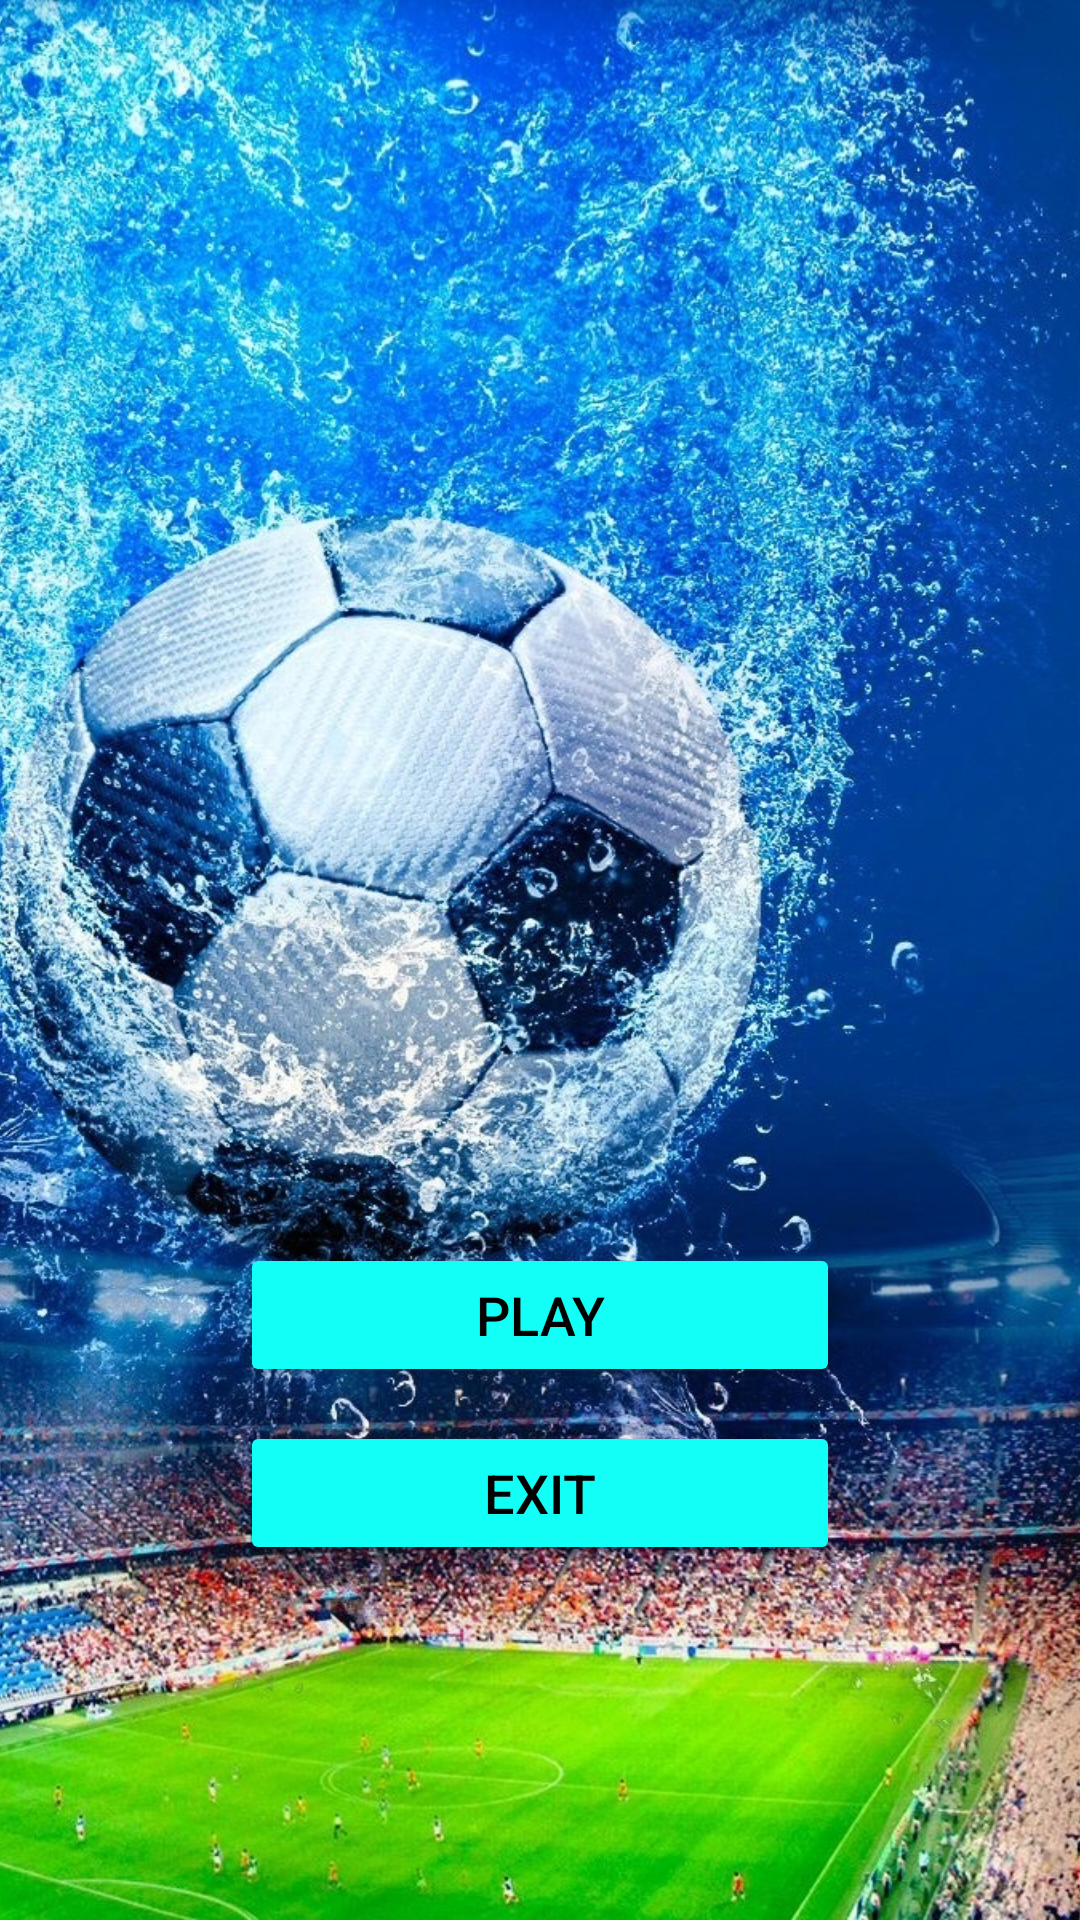

Android layout source for this screen:
<!-- AndroidManifest.xml: application theme Theme.Ghennadiiganenkoquizproject -->
<!-- res/layout/fragment_menu.xml -->
<?xml version="1.0" encoding="utf-8"?>
<layout
    xmlns:android="http://schemas.android.com/apk/res/android"
    xmlns:tools="http://schemas.android.com/tools"
    xmlns:app="http://schemas.android.com/apk/res-auto">

    <data>

    </data>

    <androidx.constraintlayout.widget.ConstraintLayout
        android:layout_width="match_parent"
        android:layout_height="match_parent"
        tools:context="com.ghennadiiganenko.android.ghennadiiganenko_quiz_project.activity.MainActivity">

        <androidx.appcompat.widget.AppCompatImageView
            android:layout_width="match_parent"
            android:layout_height="match_parent"
            android:src="@drawable/football_background"
            android:scaleType="centerCrop"/>

        <Button
            android:id="@+id/playButton"
            android:layout_width="match_parent"
            android:layout_height="wrap_content"
            app:layout_constraintTop_toTopOf="parent"
            app:layout_constraintBottom_toBottomOf="parent"
            app:layout_constraintStart_toStartOf="parent"
            app:layout_constraintEnd_toEndOf="parent"
            app:layout_constraintVertical_bias="0.7"
            android:layout_marginHorizontal="80dp"
            android:textSize="18sp"
            android:text="@string/play_button"
            android:textColor="@color/black"
            android:backgroundTint="@color/light_blue"/>

        <Button
            android:id="@+id/exitButton"
            android:layout_width="match_parent"
            android:layout_height="wrap_content"
            app:layout_constraintTop_toTopOf="parent"
            app:layout_constraintBottom_toBottomOf="parent"
            app:layout_constraintStart_toStartOf="parent"
            app:layout_constraintEnd_toEndOf="parent"
            app:layout_constraintVertical_bias="0.8"
            android:layout_marginHorizontal="80dp"
            android:textSize="18sp"
            android:text="@string/exit_button"
            android:textColor="@color/black"
            android:backgroundTint="@color/light_blue"/>

    </androidx.constraintlayout.widget.ConstraintLayout>
</layout>
<!-- resources referenced by this layout -->
<resources>
  <color name="black">#FF000000</color>
  <color name="light_blue">#12FFF7</color>
  <!-- drawable football_background: jpeg bitmap (drawable, 707906 bytes) -->
  <string name="exit_button">Exit</string>
  <string name="play_button">Play</string>
  <style name="Theme.Ghennadiiganenkoquizproject" parent="Theme.MaterialComponents.DayNight.NoActionBar">
          
          <item name="colorPrimary">@color/purple_500</item>
          <item name="colorPrimaryVariant">@color/purple_700</item>
          <item name="colorOnPrimary">@color/white</item>
          
          <item name="colorSecondary">@color/teal_200</item>
          <item name="colorSecondaryVariant">@color/teal_700</item>
          <item name="colorOnSecondary">@color/black</item>
          
          <item name="android:statusBarColor">?attr/colorPrimaryVariant</item>
          
      </style>
  <color name="purple_500">#FF6200EE</color>
  <color name="purple_700">#FF3700B3</color>
  <color name="white">#FFFFFFFF</color>
  <color name="teal_200">#FF03DAC5</color>
  <color name="teal_700">#FF018786</color>
</resources>
